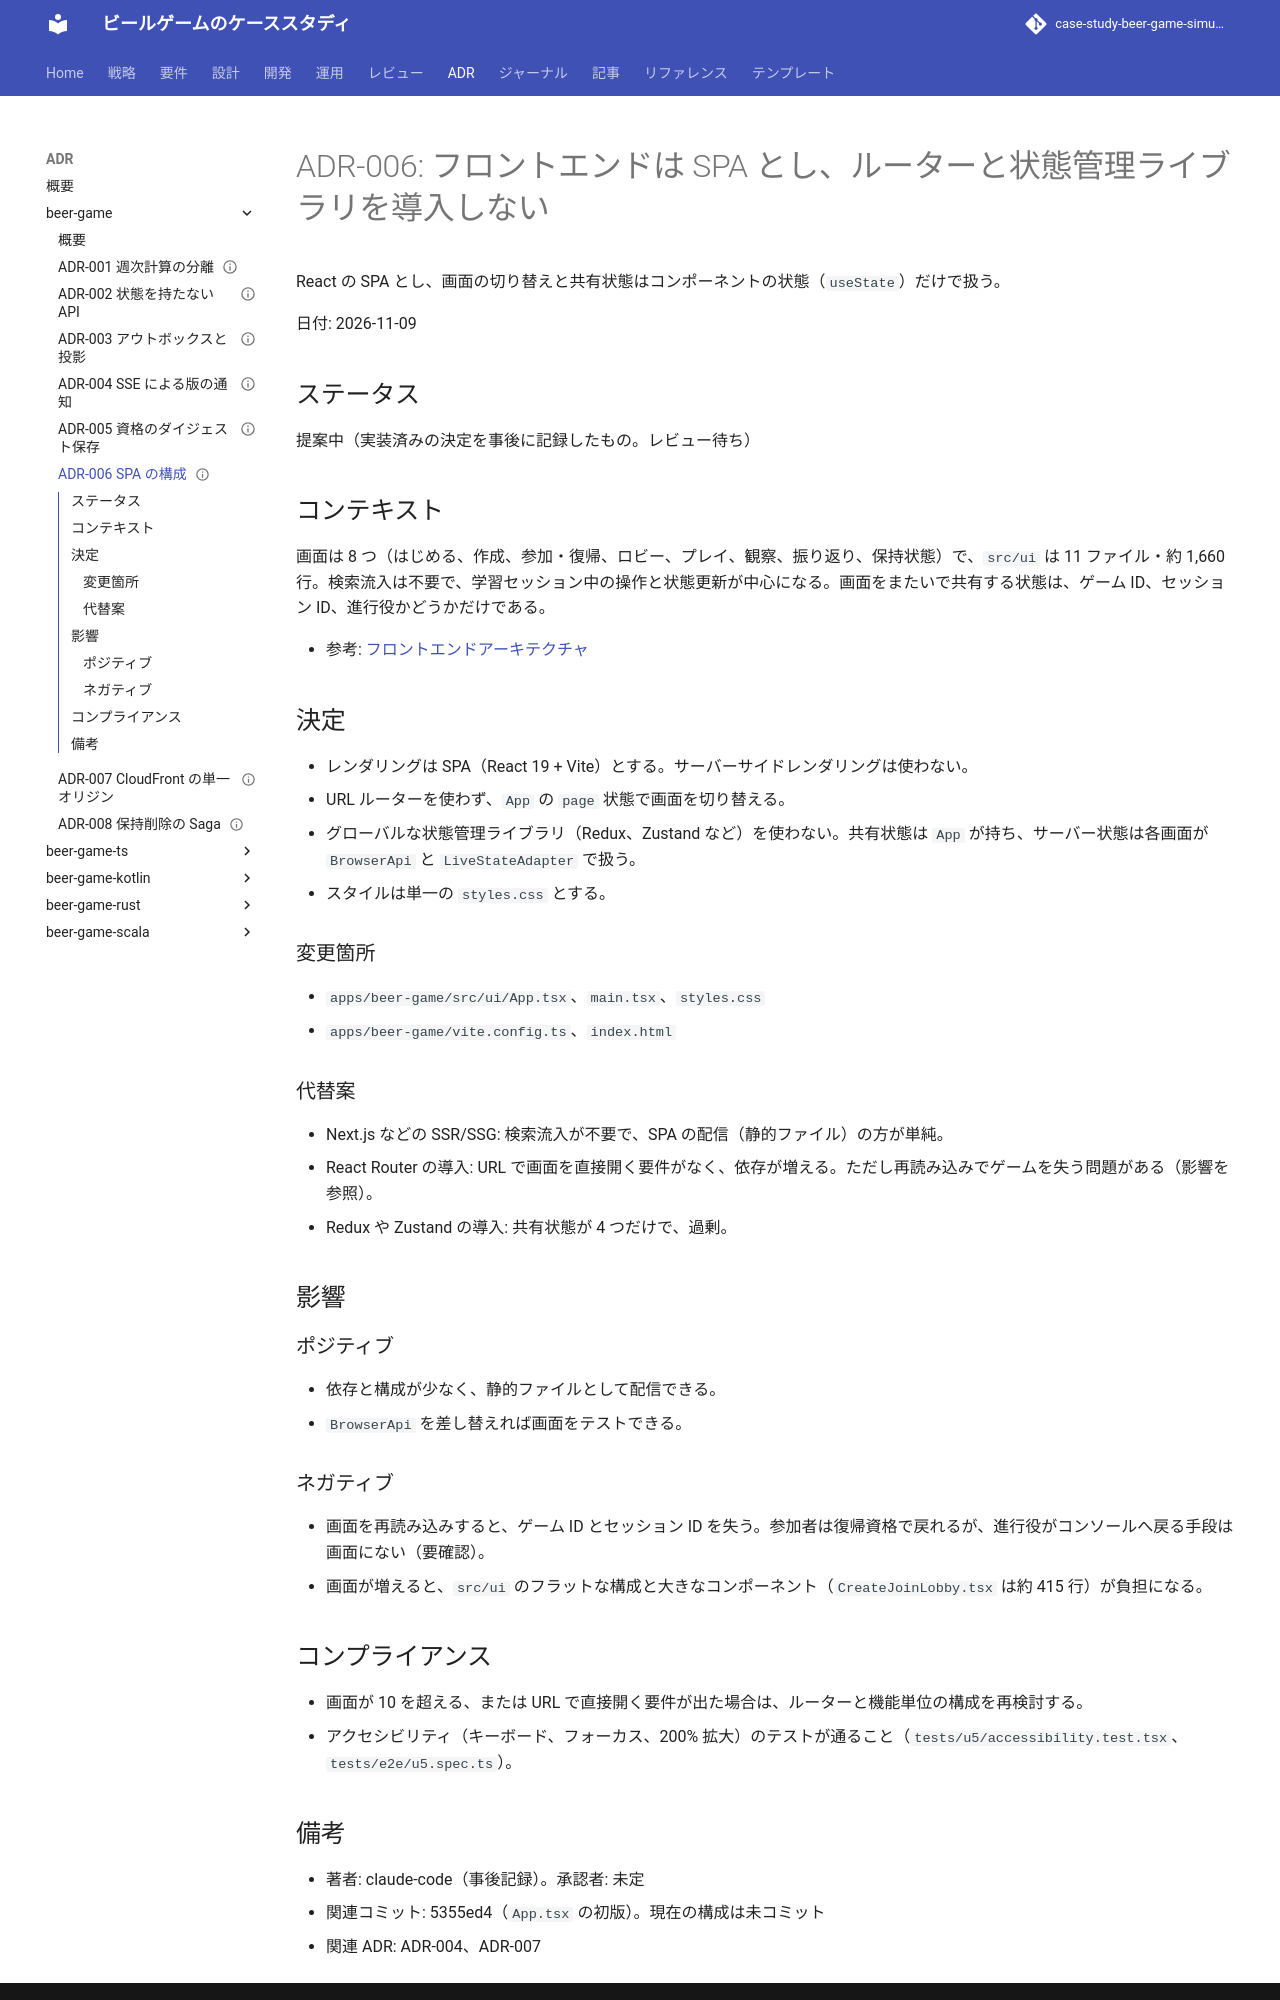

repository: k2works/case-study-beer-game-simulation · page: develop/adr/beer-game/006-spa-without-router-or-store/index.html · generator: mkdocs

---
type: ADR
title: "ADR-006: フロントエンドは SPA とし、ルーターと状態管理ライブラリを導入しない"
description: "React の SPA とし、画面の切り替えと共有状態はコンポーネントの状態（useState）だけで扱う。"
tags: [adr]
status: draft
generated: { by: claude-code/claude-sonnet-5-5, at: 2026-11-09T07:45:24Z }
---

# ADR-006: フロントエンドは SPA とし、ルーターと状態管理ライブラリを導入しない

React の SPA とし、画面の切り替えと共有状態はコンポーネントの状態（`useState`）だけで扱う。

日付: 2026-11-09

## ステータス

提案中（実装済みの決定を事後に記録したもの。レビュー待ち）

## コンテキスト

画面は 8 つ（はじめる、作成、参加・復帰、ロビー、プレイ、観察、振り返り、保持状態）で、`src/ui` は 11 ファイル・約 1,660 行。検索流入は不要で、学習セッション中の操作と状態更新が中心になる。画面をまたいで共有する状態は、ゲーム ID、セッション ID、進行役かどうかだけである。

- 参考: [フロントエンドアーキテクチャ](../../design/beer-game/architecture-frontend.md)

## 決定

- レンダリングは SPA（React 19 + Vite）とする。サーバーサイドレンダリングは使わない。
- URL ルーターを使わず、`App` の `page` 状態で画面を切り替える。
- グローバルな状態管理ライブラリ（Redux、Zustand など）を使わない。共有状態は `App` が持ち、サーバー状態は各画面が `BrowserApi` と `LiveStateAdapter` で扱う。
- スタイルは単一の `styles.css` とする。

### 変更箇所

- `apps/beer-game/src/ui/App.tsx`、`main.tsx`、`styles.css`
- `apps/beer-game/vite.config.ts`、`index.html`

### 代替案

- Next.js などの SSR/SSG: 検索流入が不要で、SPA の配信（静的ファイル）の方が単純。
- React Router の導入: URL で画面を直接開く要件がなく、依存が増える。ただし再読み込みでゲームを失う問題がある（影響を参照）。
- Redux や Zustand の導入: 共有状態が 4 つだけで、過剰。

## 影響

### ポジティブ

- 依存と構成が少なく、静的ファイルとして配信できる。
- `BrowserApi` を差し替えれば画面をテストできる。

### ネガティブ

- 画面を再読み込みすると、ゲーム ID とセッション ID を失う。参加者は復帰資格で戻れるが、進行役がコンソールへ戻る手段は画面にない（要確認）。
- 画面が増えると、`src/ui` のフラットな構成と大きなコンポーネント（`CreateJoinLobby.tsx` は約 415 行）が負担になる。

## コンプライアンス

- 画面が 10 を超える、または URL で直接開く要件が出た場合は、ルーターと機能単位の構成を再検討する。
- アクセシビリティ（キーボード、フォーカス、200% 拡大）のテストが通ること（`tests/u5/accessibility.test.tsx`、`tests/e2e/u5.spec.ts`）。
